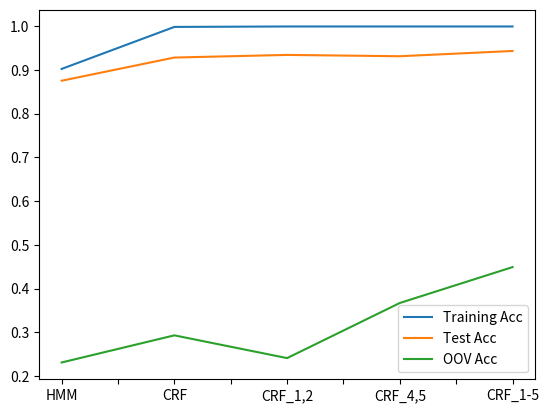

The matplotlib source for this figure:
import matplotlib.pyplot as plt
import pandas as pd

HMM = [0.902, 0.875, 0.231]
CRF = [0.998, 0.928, 0.293]
CRFAB = [0.999, 0.934, 0.241]
CRFDE = [0.999, 0.931, 0.367]
CRFALL = [0.999, 0.943, 0.449]

list = [HMM, CRF, CRFAB, CRFDE, CRFALL]
gap = ["HMM", "CRF", "CRF_1,2", "CRF_4,5", "CRF_1-5"]
name = ["Training Acc", "Test Acc", "OOV Acc"]

df = pd.DataFrame(list, gap, name)
plt.figure()
df.plot()
plt.show()
